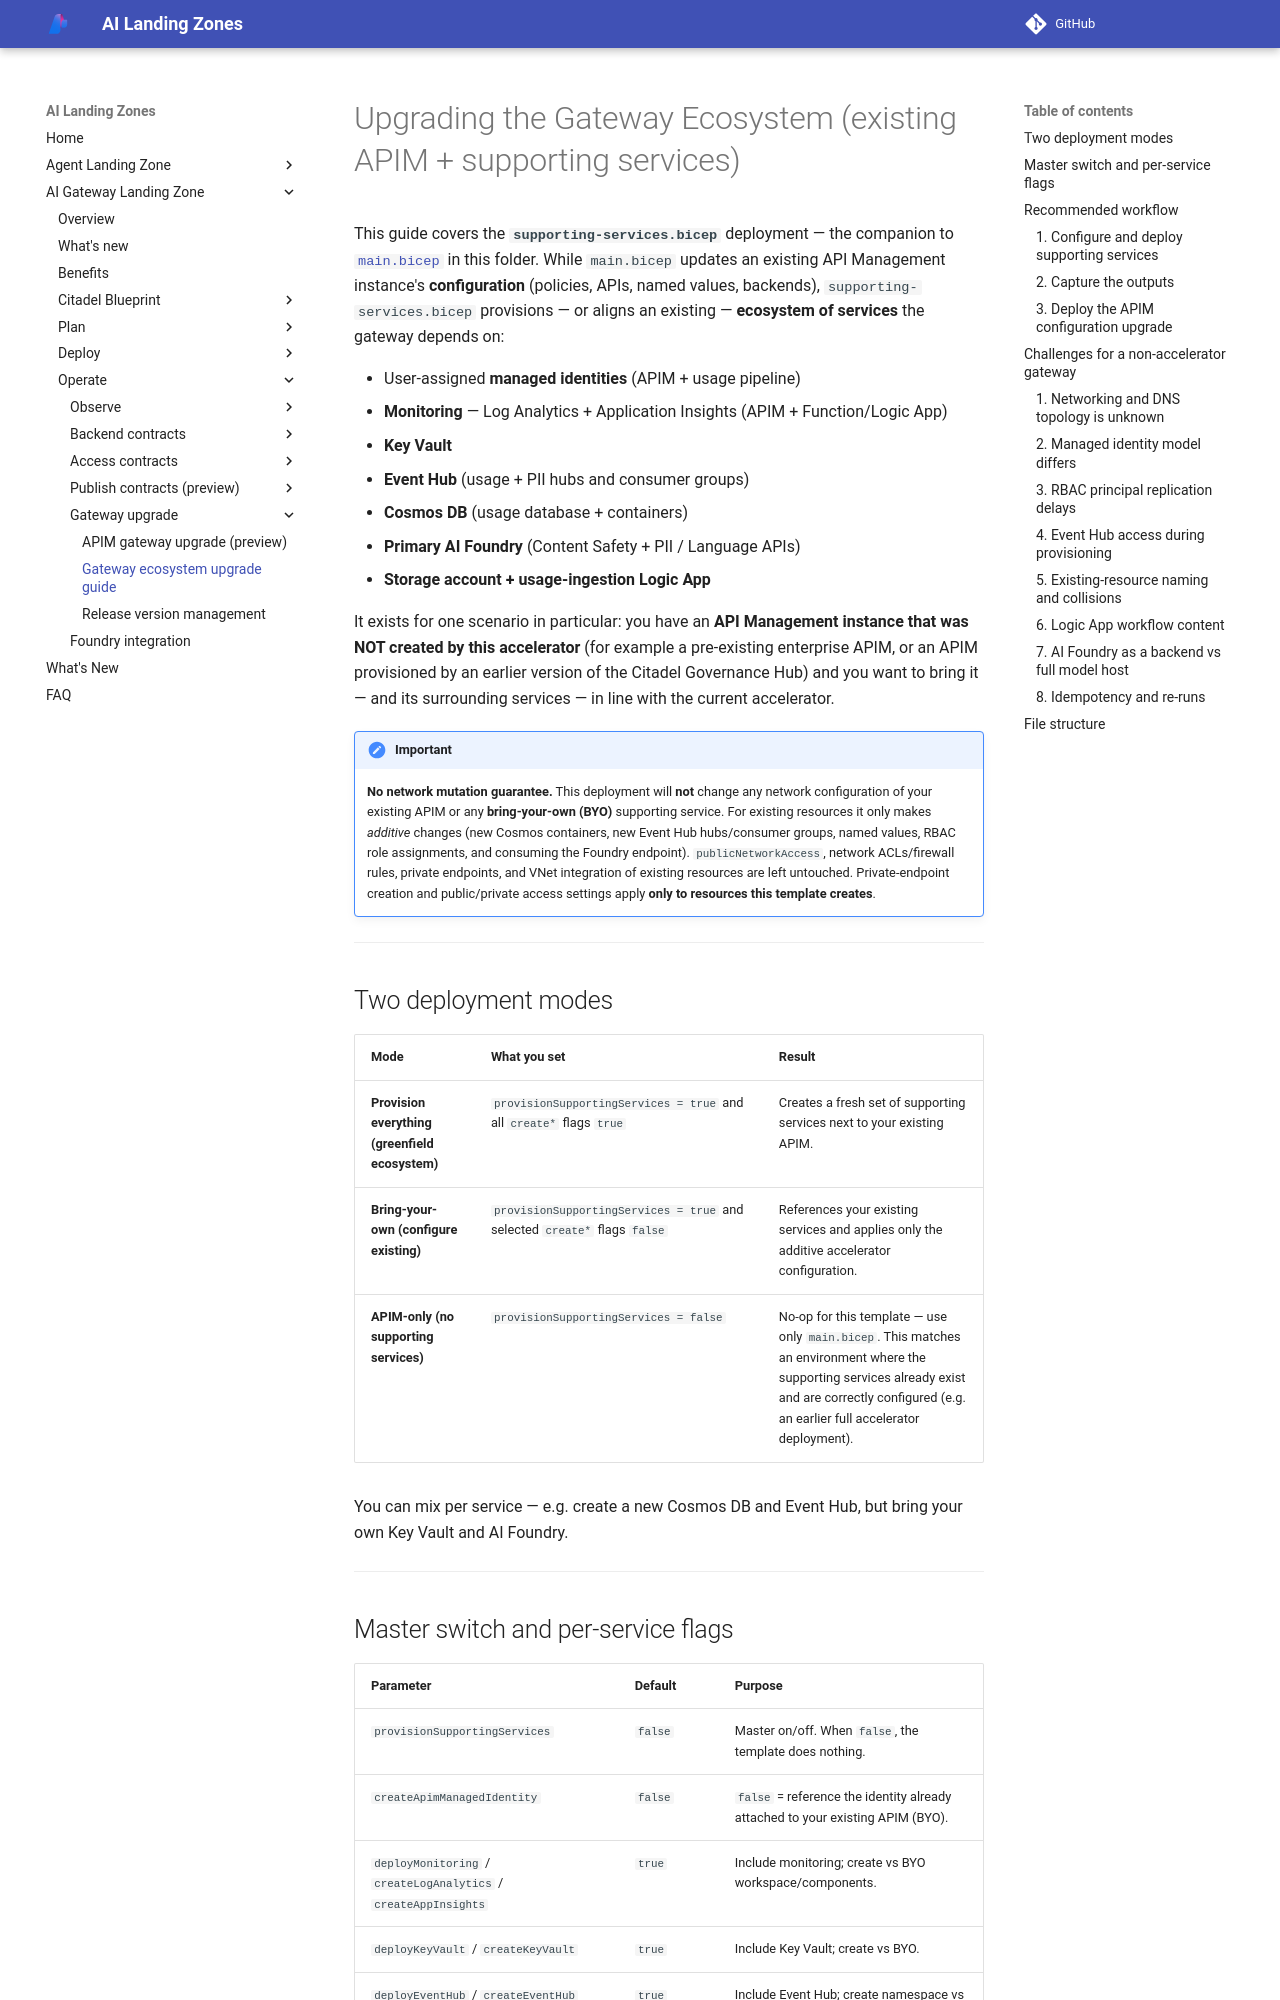

repository: Azure/AI-Landing-Zones · page: ai-gateway-landing-zone/operate/gateway-ecosystem-upgrade/index.html · generator: mkdocs

---
render_macros: false
---

# Upgrading the Gateway Ecosystem (existing APIM + supporting services)

This guide covers the **`supporting-services.bicep`** deployment — the companion to
[`main.bicep`](https://github.com/Azure-Samples/ai-hub-gateway-solution-accelerator/blob/main/bicep/infra/apim-gateway-upgrade/main.bicep) in this folder. While `main.bicep` updates an existing API Management
instance's **configuration** (policies, APIs, named values, backends), `supporting-services.bicep`
provisions — or aligns an existing — **ecosystem of services** the gateway depends on:

- User-assigned **managed identities** (APIM + usage pipeline)
- **Monitoring** — Log Analytics + Application Insights (APIM + Function/Logic App)
- **Key Vault**
- **Event Hub** (usage + PII hubs and consumer groups)
- **Cosmos DB** (usage database + containers)
- **Primary AI Foundry** (Content Safety + PII / Language APIs)
- **Storage account + usage-ingestion Logic App**

It exists for one scenario in particular: you have an **API Management instance that was NOT
created by this accelerator** (for example a pre-existing enterprise APIM, or an APIM provisioned by
an earlier version of the Citadel Governance Hub) and you want to bring it — and its surrounding
services — in line with the current accelerator.

!!! important
    **No network mutation guarantee.** This deployment will **not** change any network configuration
    of your existing APIM or any **bring-your-own (BYO)** supporting service. For existing resources it
    only makes *additive* changes (new Cosmos containers, new Event Hub hubs/consumer groups, named
    values, RBAC role assignments, and consuming the Foundry endpoint). `publicNetworkAccess`, network
    ACLs/firewall rules, private endpoints, and VNet integration of existing resources are left
    untouched. Private-endpoint creation and public/private access settings apply **only to resources
    this template creates**.

---

## Two deployment modes

| Mode | What you set | Result |
|---|---|---|
| **Provision everything (greenfield ecosystem)** | `provisionSupportingServices = true` and all `create*` flags `true` | Creates a fresh set of supporting services next to your existing APIM. |
| **Bring-your-own (configure existing)** | `provisionSupportingServices = true` and selected `create*` flags `false` | References your existing services and applies only the additive accelerator configuration. |
| **APIM-only (no supporting services)** | `provisionSupportingServices = false` | No-op for this template — use only `main.bicep`. This matches an environment where the supporting services already exist and are correctly configured (e.g. an earlier full accelerator deployment). |

You can mix per service — e.g. create a new Cosmos DB and Event Hub, but bring your own Key Vault and
AI Foundry.

---
